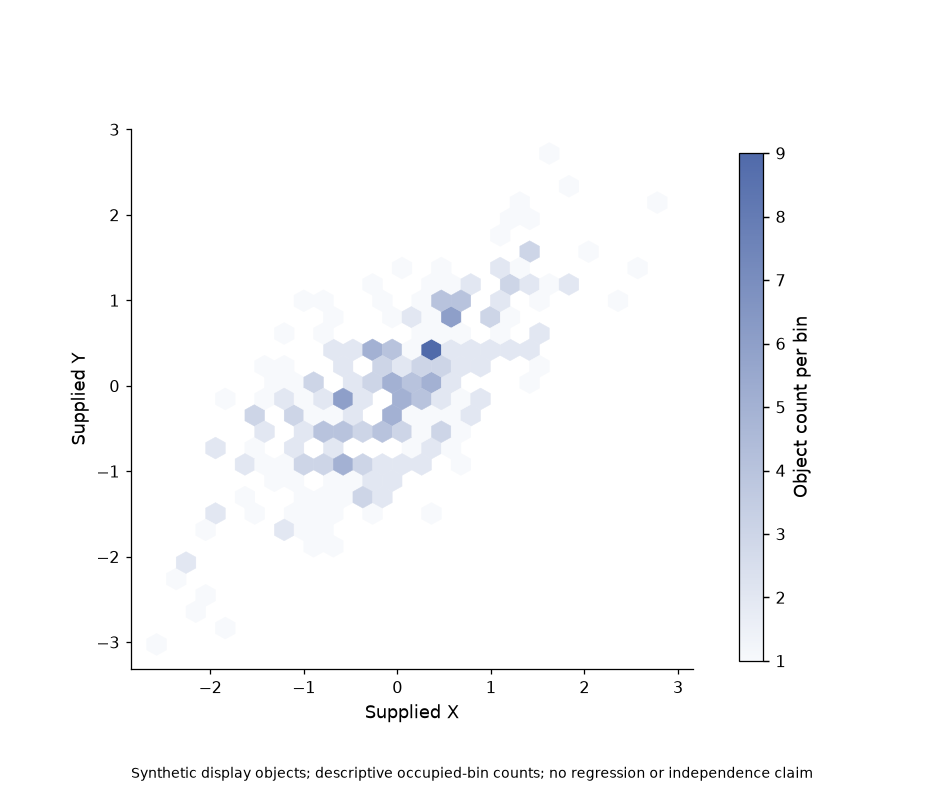

Source data for this figure (header and first rows):
object_id	x	y
p0	0.3659	-0.3823
p1	-0.01477	-0.1464
p2	0.6482	1.247
p3	-1.136	-0.1378
p4	-2.211	-2.127
p5	0.4537	0.709
p6	-1.527	-0.9746
p7	-0.7331	-0.4699
p8	0.7753	0.5046
p9	0.3866	0.4203
p10	-0.1266	0.2726
p11	-1.018	-1.596
p12	1.702	2.719
p13	-0.8579	-0.9411
p14	-0.1992	0.3382
p15	0.5135	0.1525
p16	0.04005	-0.2258
p17	-1.38	-0.4353
p18	0.6096	0.4199
p19	0.3011	-1.425
p20	-0.806	-0.5515
p21	-0.2921	-1.523
p22	0.6486	0.5096
p23	-0.0696	-0.3908
p24	-2.016	-1.628
p25	-0.1412	0.8947
p26	2.885	2.199
p27	1.478	0.6333
p28	-0.4312	-1.236
p29	-1.072	-1.219
p30	0.4663	0.8851
p31	0.6989	-0.1409
p32	-0.5888	0.4609
p33	0.8754	1.17
p34	-0.3524	-1.132
p35	0.3176	-0.05985
p36	1.366	0.3727
p37	0.8104	-0.1042
p38	-0.6099	-0.8557
p39	0.5199	-0.1882
p40	0.4677	0.9378
p41	-0.637	-0.6253
p42	0.4129	0.3919
p43	-1.225	-1.67
p44	0.2772	-0.8932
p45	0.8352	-0.1795
p46	0.2828	0.8434
p47	-0.4923	-0.8647
p48	-0.5975	-1.852
p49	-0.8005	-1.874
p50	0.1142	0.7499
p51	0.3776	0.4186
p52	-0.3079	-1.119
p53	-1.242	0.5078
p54	0.2442	-0.4386
p55	0.03517	-0.4373
p56	-1.077	-0.3953
p57	-1.72	-0.9401
p58	-0.4335	-0.3446
p59	1.267	1.2
... 240 more rows
